Run: headless pygame with SDL's dummy video driver; simulated clock (each Clock.tick advances the game by its frame time, no real sleeping); random seed 0; keys injected as events and as key.get_pressed() state; no mouse input.
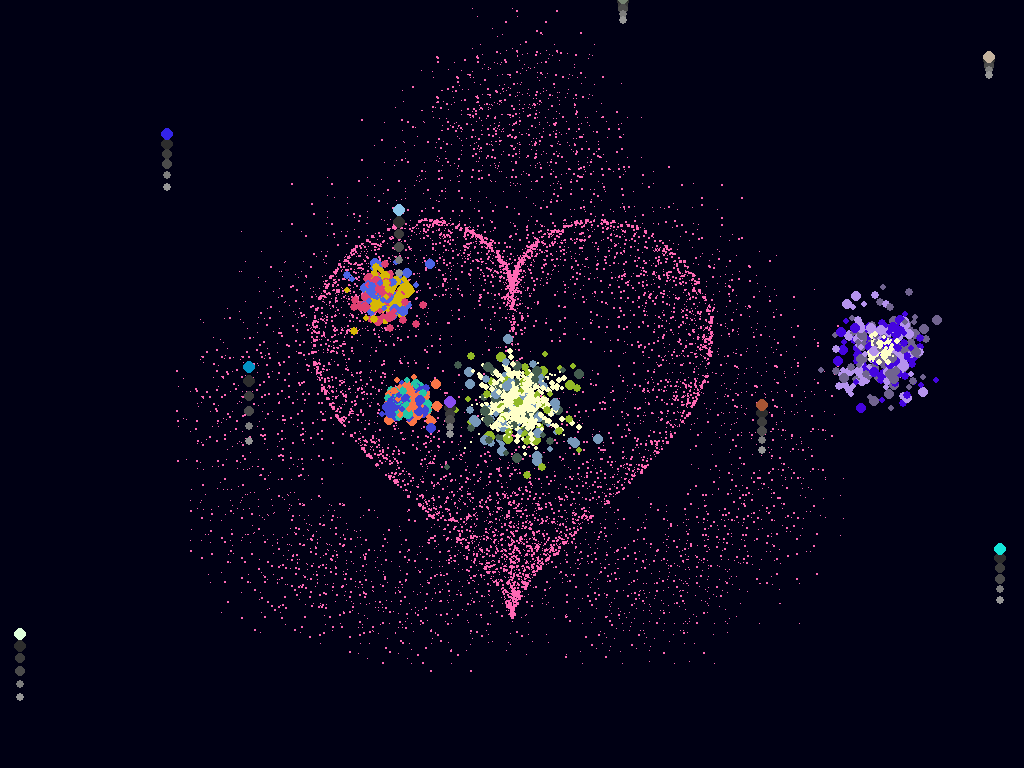
Frame 1 of 4 · flips 1–60 · no input
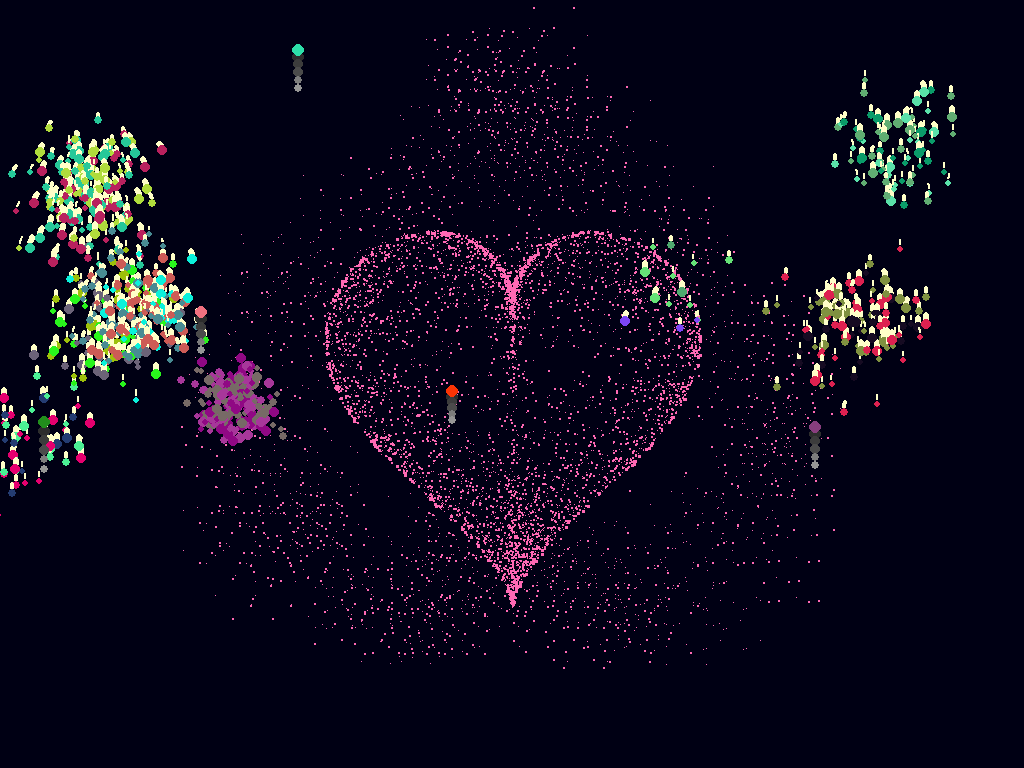
Frame 2 of 4 · flips 61–180 · tapped SPACE, RETURN · held RIGHT (→), D
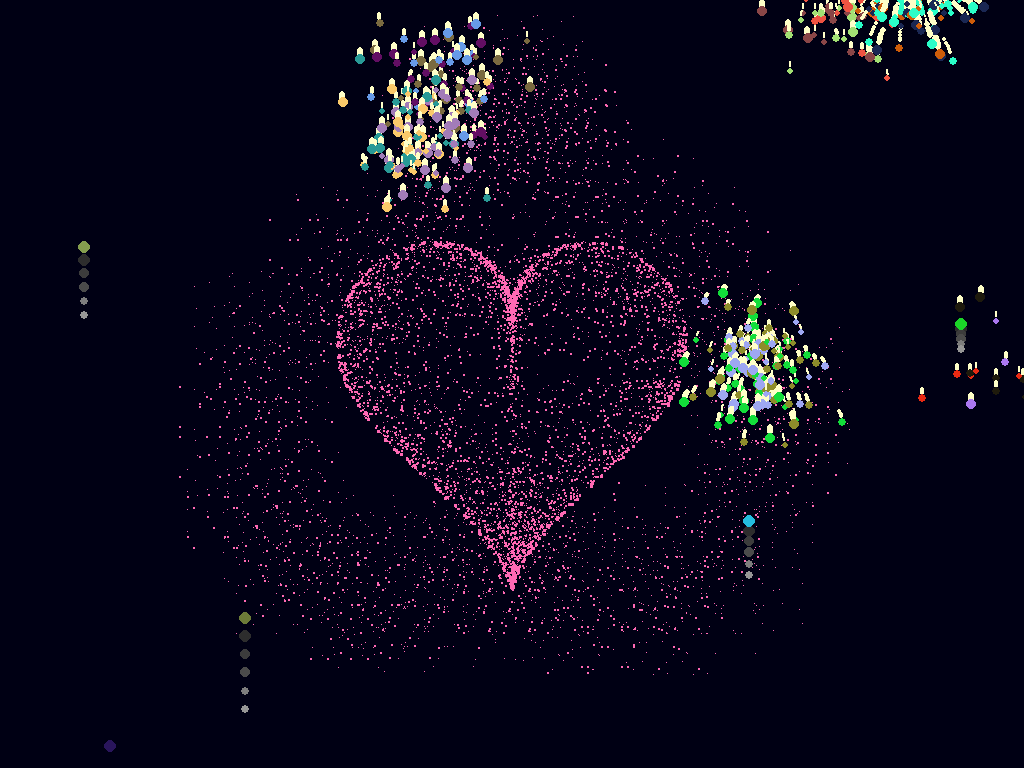
Frame 3 of 4 · flips 181–300 · held DOWN (↓), S
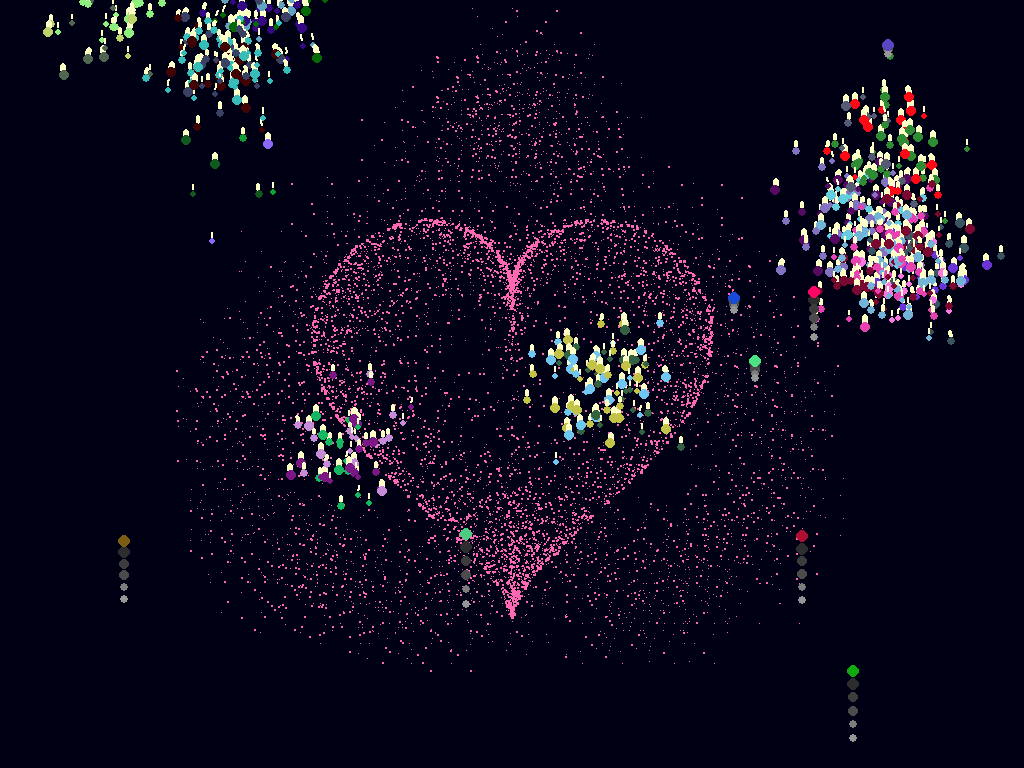
Frame 4 of 4 · flips 301–420 · held LEFT (←), A, UP (↑), W

The pygame program that drew these frames:

import pygame
import random
from math import sin, cos, pi, log
from random import randint, uniform, choice

# 初始化pygame
pygame.init()

# 屏幕配置（改为全屏）
info = pygame.display.Info()
DISPLAY_WIDTH = info.current_w
DISPLAY_HEIGHT = info.current_h
screen = pygame.display.set_mode((DISPLAY_WIDTH, DISPLAY_HEIGHT), pygame.FULLSCREEN)
pygame.display.set_caption("全屏心形与密集烟花特效")
clock = pygame.time.Clock()

# 心形配置
CANVAS_CENTER_X = DISPLAY_WIDTH / 2
CANVAS_CENTER_Y = DISPLAY_HEIGHT / 2
IMAGE_ENLARGE = 11
HEART_COLOR = (255, 105, 180)  # 粉红色
HEART_FRAME_SKIP = 3  # 心形帧跳过间隔（值越大，闪动越慢）

# 烟花配置（增加数量相关参数）
vector = pygame.math.Vector2
gravity = vector(0, 0.3)
trail_colours = [(45, 45, 45), (60, 60, 60), (75, 75, 75),
                 (125, 125, 125), (150, 150, 150)]
dynamic_offset = 1
static_offset = 5

# 显示模式：默认3（同时显示心形和烟花）
display_mode = 3


# 心形相关函数和类（保持原逻辑）
def heart_function(t, shrink_ratio=IMAGE_ENLARGE):
    x = 17 * (sin(t) ** 3)
    y = -(16 * cos(t) - 5 * cos(2 * t) - 2 * cos(3 * t) - cos(4 * t))
    x *= shrink_ratio
    y *= shrink_ratio
    x += CANVAS_CENTER_X
    y += CANVAS_CENTER_Y
    return int(x), int(y)


def scatter_inside(x, y, beta=0.15):
    ratio_x = -beta * log(random.random())
    ratio_y = -beta * log(random.random())
    dx = ratio_x * (x - CANVAS_CENTER_X)
    dy = ratio_y * (y - CANVAS_CENTER_Y)
    return x - dx, y - dy


def shrink(x, y, ratio):
    force = -1 / (((x - CANVAS_CENTER_X) **2 + (y - CANVAS_CENTER_Y)** 2) **0.6)
    dx = ratio * force * (x - CANVAS_CENTER_X)
    dy = ratio * force * (y - CANVAS_CENTER_Y)
    return x - dx, y - dy


def curve(p):
    return 2 * (2 * sin(4 * p)) / (2 * pi)


class Heart:
    def __init__(self, generate_frame=30):
        self._points = set()
        self._edge_diffusion_points = set()
        self._center_diffusion_points = set()
        self.all_points = {}
        self.build(800)
        self.generate_frame = generate_frame
        for frame in range(generate_frame):
            self.calc(frame)

    def build(self, number):
        for _ in range(number):
            t = random.uniform(0, 2 * pi)
            x, y = heart_function(t)
            self._points.add((x, y))
        for _x, _y in list(self._points):
            for _ in range(2):
                x, y = scatter_inside(_x, _y, 0.05)
                self._edge_diffusion_points.add((x, y))
        point_list = list(self._points)
        for _ in range(3000):
            x, y = random.choice(point_list)
            x, y = scatter_inside(x, y, 0.27)
            self._center_diffusion_points.add((x, y))

    @staticmethod
    def calc_position(x, y, ratio):
        force = 1 / (((x - CANVAS_CENTER_X)** 2 + (y - CANVAS_CENTER_Y) **2)** 0.420)
        dx = ratio * force * (x - CANVAS_CENTER_X) + random.randint(-1, 1)
        dy = ratio * force * (y - CANVAS_CENTER_Y) + random.randint(-1, 1)
        return x - dx, y - dy

    def calc(self, generate_frame):
        ratio = 10 * curve(generate_frame / 15 * pi)
        halo_radius = int(4 + 6 * (1 + curve(generate_frame / 15 * pi)))
        halo_number = int(800 + 1500 * abs(curve(generate_frame / 15 * pi)** 2))
        all_points = []

        heart_halo_point = set()
        for _ in range(halo_number):
            t = random.uniform(0, 2 * pi)
            x, y = heart_function(t, shrink_ratio=-15)
            x, y = shrink(x, y, halo_radius)
            if (x, y) not in heart_halo_point:
                heart_halo_point.add((x, y))
                x += random.randint(-60, 60)
                y += random.randint(-60, 60)
                size = random.choice((1, 1, 2))
                all_points.extend([
                    (x, y, size),
                    (x + 20, y + 20, size),
                    (x - 20, y - 20, size),
                    (x + 20, y - 20, size),
                    (x - 20, y + 20, size)
                ])
        for x, y in self._points:
            x, y = self.calc_position(x, y, ratio)
            size = random.randint(1, 3)
            all_points.append((x, y, size))
        for x, y in self._edge_diffusion_points:
            x, y = self.calc_position(x, y, ratio)
            size = random.randint(1, 2)
            all_points.append((x, y, size))
        for x, y in self._center_diffusion_points:
            x, y = self.calc_position(x, y, ratio)
            size = random.randint(1, 2)
            all_points.append((x, y, size))
        self.all_points[generate_frame] = all_points

    def render(self, frame):
        for x, y, size in self.all_points[frame % self.generate_frame]:
            pygame.draw.rect(screen, HEART_COLOR, (x, y, size, size))


# 烟花相关类（保持增加数量的逻辑）
class Firework:
    def __init__(self):
        self.colour = (randint(0, 255), randint(0, 255), randint(0, 255))
        self.colours = (
            (randint(0, 255), randint(0, 255), randint(0, 255)),
            (randint(0, 255), randint(0, 255), randint(0, 255)),
            (randint(0, 255), randint(0, 255), randint(0, 255))
        )
        self.firework = Particle(randint(0, DISPLAY_WIDTH), DISPLAY_HEIGHT, True, self.colour)
        self.exploded = False
        self.particles = []
        self.min_max_particles = (150, 300)

    def update(self):
        if not self.exploded:
            self.firework.apply_force(gravity)
            self.firework.move()
            for tf in self.firework.trails:
                tf.show()
            self.show()
            if self.firework.vel.y >= 0:
                self.exploded = True
                self.explode()
        else:
            for particle in self.particles[:]:
                particle.apply_force(
                    vector(gravity.x + uniform(-1, 1) / 20, gravity.y / 2 + (randint(1, 8) / 100))
                )
                particle.move()
                for t in particle.trails:
                    t.show()
                particle.show()

    def explode(self):
        amount = randint(self.min_max_particles[0], self.min_max_particles[1])
        for _ in range(amount):
            self.particles.append(Particle(self.firework.pos.x, self.firework.pos.y, False, self.colours))

    def show(self):
        pygame.draw.circle(screen, self.colour, 
                          (int(self.firework.pos.x), int(self.firework.pos.y)), 
                          self.firework.size)

    def remove(self):
        if self.exploded:
            for p in self.particles[:]:
                if p.remove:
                    self.particles.remove(p)
            return len(self.particles) == 0
        return False


class Particle:
    def __init__(self, x, y, firework, colour):
        self.firework = firework
        self.pos = vector(x, y)
        self.origin = vector(x, y)
        self.radius = 20
        self.remove = False
        self.explosion_radius = randint(8, 22)
        self.life = 0
        self.acc = vector(0, 0)
        self.trails = []
        self.prev_posx = [-10] * 10
        self.prev_posy = [-10] * 10

        if self.firework:
            self.vel = vector(0, -randint(15, 22))
            self.size = 6
            self.colour = colour
            for i in range(5):
                self.trails.append(Trail(i, self.size, True))
        else:
            self.vel = vector(uniform(-1, 1), uniform(-1, 1))
            self.vel.x *= randint(8, self.explosion_radius + 2)
            self.vel.y *= randint(8, self.explosion_radius + 2)
            self.size = randint(3, 5)
            self.colour = choice(colour)
            for i in range(5):
                self.trails.append(Trail(i, self.size, False))

    def apply_force(self, force):
        self.acc += force

    def move(self):
        if not self.firework:
            self.vel.x *= 0.8
            self.vel.y *= 0.8
        self.vel += self.acc
        self.pos += self.vel
        self.acc *= 0

        if self.life == 0 and not self.firework:
            distance = ((self.pos.x - self.origin.x)**2 + (self.pos.y - self.origin.y)** 2)**0.5
            if distance > self.explosion_radius:
                self.remove = True

        self.decay()
        self.trail_update()
        self.life += 1

    def show(self):
        pygame.draw.circle(screen, self.colour, 
                          (int(self.pos.x), int(self.pos.y)), 
                          self.size)

    def decay(self):
        if 50 > self.life > 10:
            ran = randint(0, 30)
            if ran == 0:
                self.remove = True
        elif self.life > 50:
            ran = randint(0, 5)
            if ran == 0:
                self.remove = True

    def trail_update(self):
        self.prev_posx.pop()
        self.prev_posx.insert(0, int(self.pos.x))
        self.prev_posy.pop()
        self.prev_posy.insert(0, int(self.pos.y))

        for n, t in enumerate(self.trails):
            if t.dynamic:
                t.get_pos(self.prev_posx[n + dynamic_offset], self.prev_posy[n + dynamic_offset])
            else:
                t.get_pos(self.prev_posx[n + static_offset], self.prev_posy[n + static_offset])


class Trail:
    def __init__(self, n, size, dynamic):
        self.pos_in_line = n
        self.pos = vector(-10, -10)
        self.dynamic = dynamic

        if self.dynamic:
            self.colour = trail_colours[n]
            self.size = int(size - n / 2)
        else:
            self.colour = (255, 255, 200)
            self.size = size - 2
            if self.size < 0:
                self.size = 0

    def get_pos(self, x, y):
        self.pos = vector(x, y)

    def show(self):
        pygame.draw.circle(screen, self.colour, 
                          (int(self.pos.x), int(self.pos.y)), 
                          self.size)


# 主函数（保持增加烟花的逻辑）
def main():
    global display_mode
    heart = Heart()
    fireworks = []
    frame_count = 0
    heart_update_counter = 0
    for _ in range(5):
        fireworks.append(Firework())
    running = True

    while running:
        clock.tick(60)
        screen.fill((0, 0, 20))

        for event in pygame.event.get():
            if event.type == pygame.QUIT:
                running = False
            if event.type == pygame.KEYDOWN:
                if event.key == pygame.K_ESCAPE:  # 按ESC退出全屏
                    running = False
                if event.key == pygame.K_SPACE:
                    fireworks.append(Firework())

        if display_mode in (2, 3) and randint(0, 10) == 1:
            fireworks.append(Firework())

        if display_mode in (1, 3):
            heart_update_counter += 1
            if heart_update_counter >= HEART_FRAME_SKIP:
                frame_count += 1
                heart_update_counter = 0
            heart.render(frame_count)

        if display_mode in (2, 3):
            for fw in fireworks[:]:
                fw.update()
                if fw.remove():
                    fireworks.remove(fw)

        pygame.display.update()

    pygame.quit()


if __name__ == "__main__":
    main()
